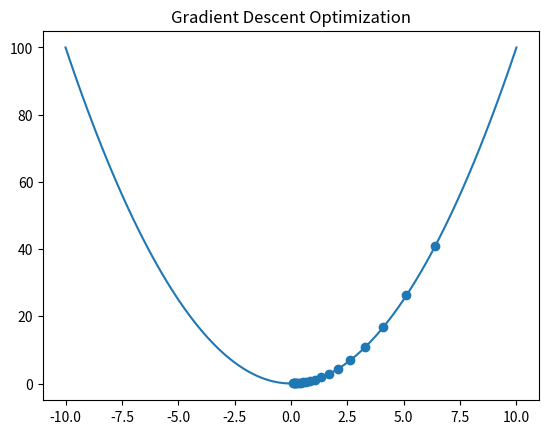

Generate this figure with matplotlib:
import numpy as np
import matplotlib.pyplot as plt

def f(x):
    return x**2

def grad_f(x):
    return 2*x

x = 8  # initial value
learning_rate = 0.1
iterations = 20

history = []

for i in range(iterations):
    grad = grad_f(x)
    x = x - learning_rate * grad
    history.append(x)

print("Minimum found at x =", x)

x_vals = np.linspace(-10, 10, 100)
y_vals = f(x_vals)

plt.plot(x_vals, y_vals)
plt.scatter(history, [f(i) for i in history])
plt.title("Gradient Descent Optimization")
plt.show()
